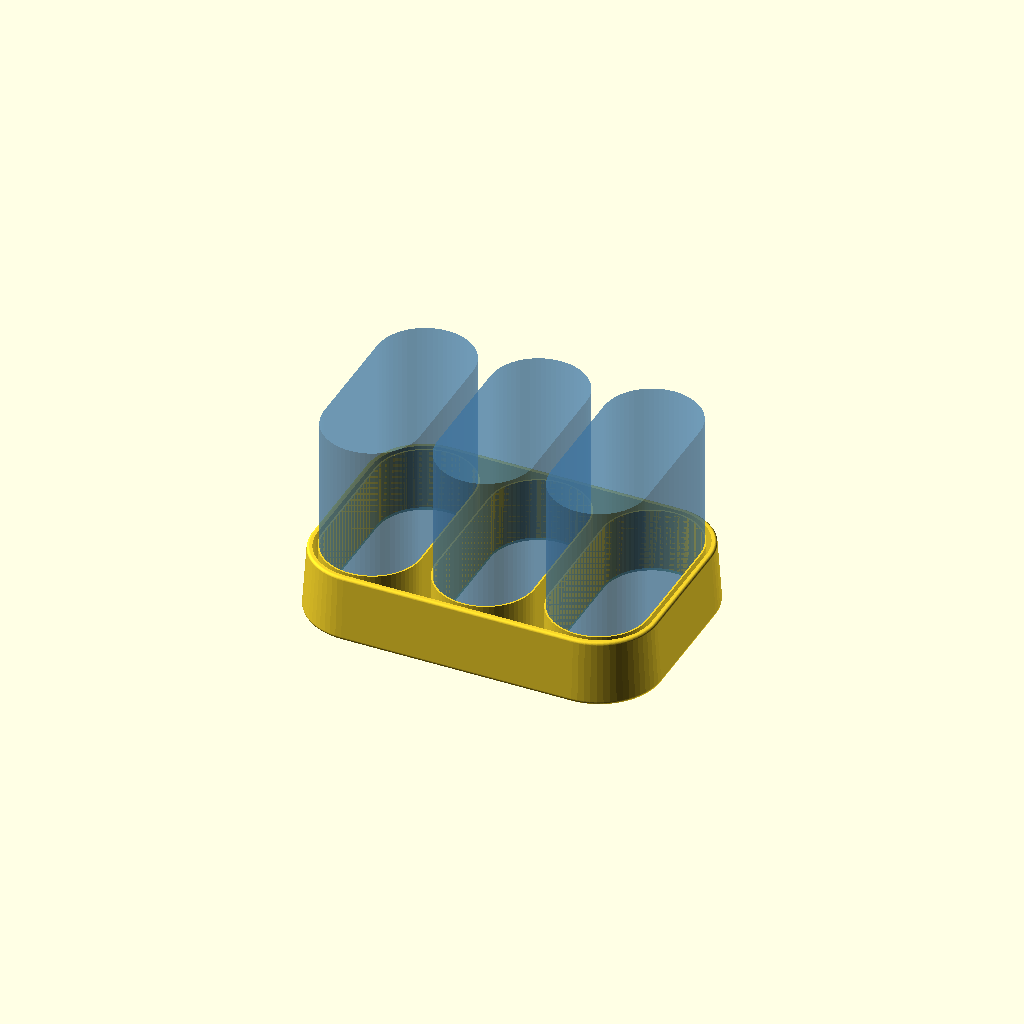
Cell 1: rendered with the file's own defaults.
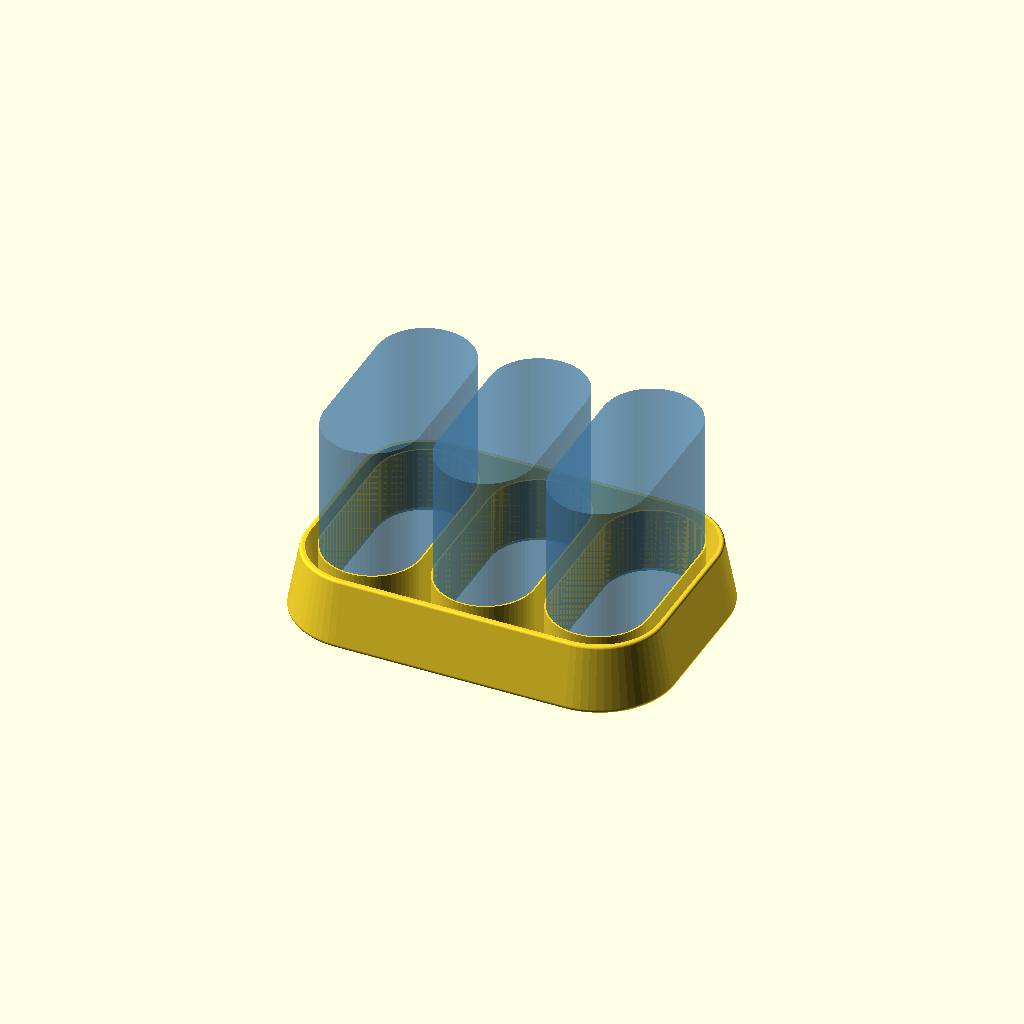
Cell 2: wall_base_w = 20 (everything else at default).
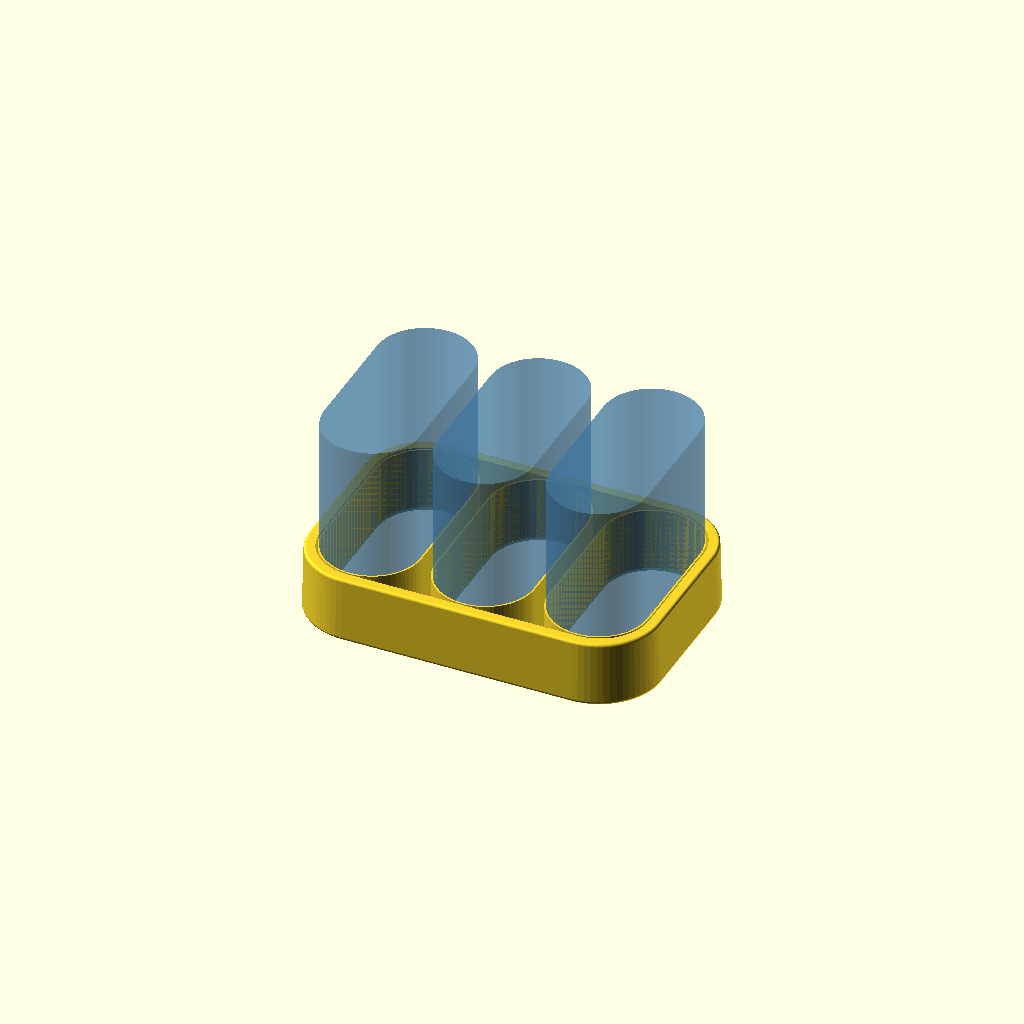
Cell 3: wall_top_w = 8 (everything else at default).
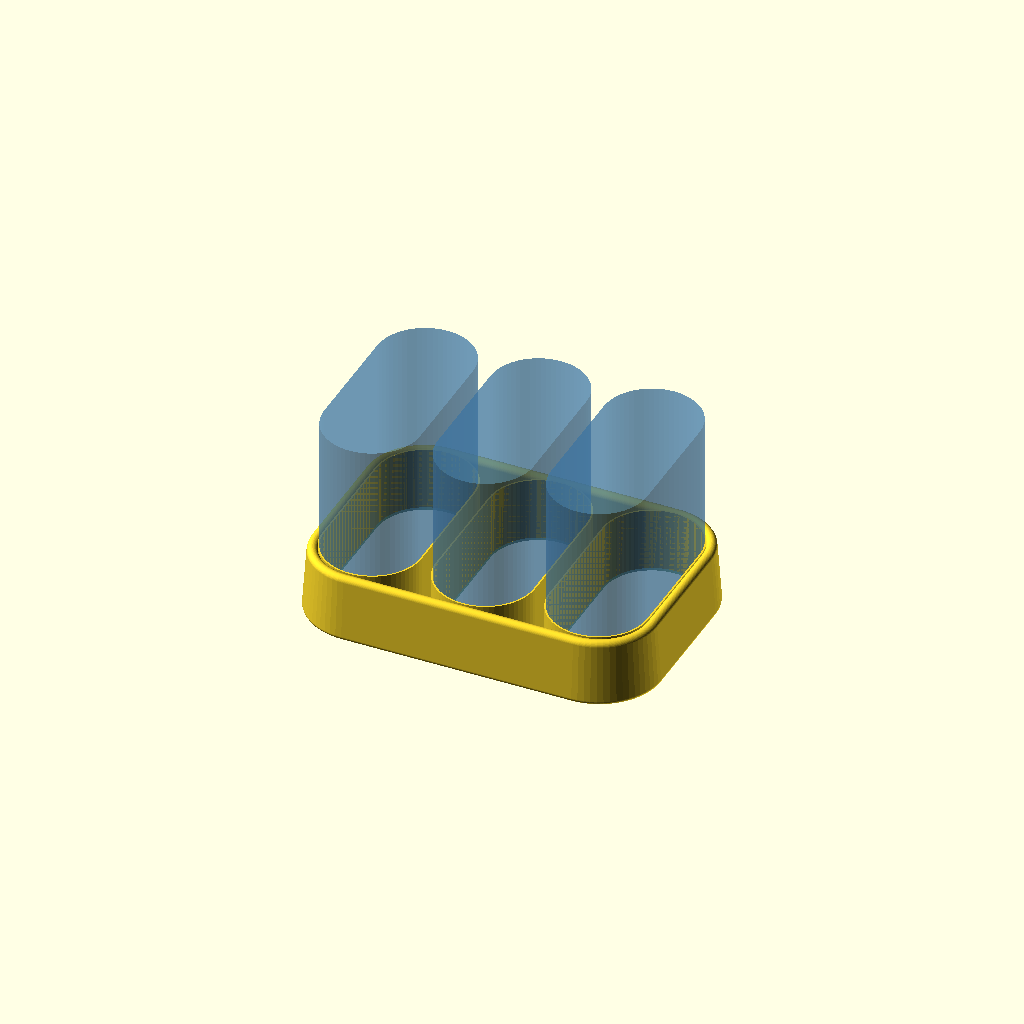
Cell 4 — wall_r_ne set to 4, the other parameters unchanged.
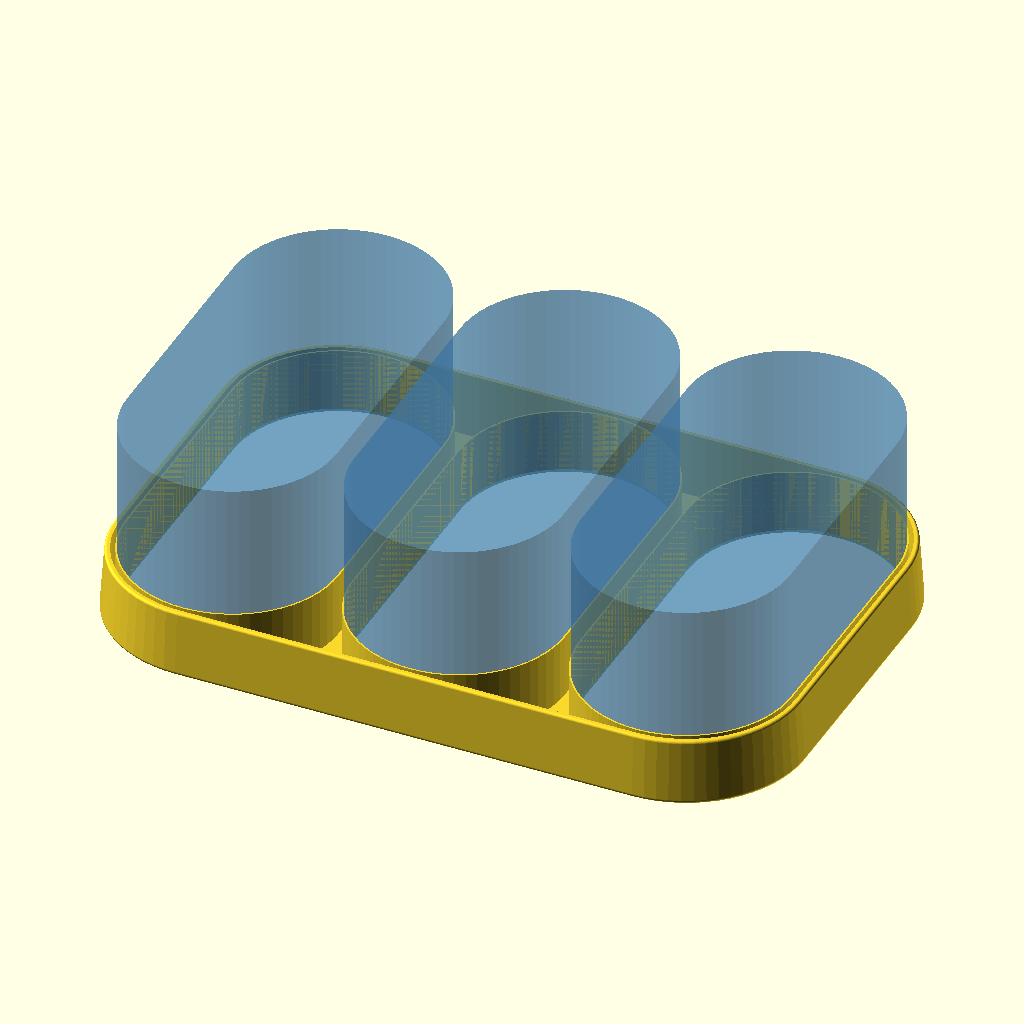
Cell 5 — grid_pitch set to 84, the other parameters unchanged.
One fixed orthographic camera (rotation 55°, 0°, 25°; colour scheme Cornfield) for every cell.
OpenSCAD source file makeup-organizer/bin.scad:
// Makeup Organizer — Bin
// N cups wide, determined by array length.

/* ===================== CONFIGURE HERE ===================== */
walls  = [true, true, true];   // per-slot: true = individual walled pocket
floors = [false, false, false]; // per-slot: true = solid floor, false = through hole

// Wall profile — trapezoid cross-section extruded around bin perimeter
wall_base_w = 10;  // width at base
wall_top_w  = 4;   // width at top
wall_r_sw   = 0;   // inner-bottom corner radius
wall_r_nw   = 0;   // inner-top corner radius
wall_r_se   = 3;   // outer-bottom corner radius
wall_r_ne   = 2;   // outer-top corner radius
/* ========================================================== */

$fn = 64;
use <modules/stadium.scad>
use <modules/trapezoid.scad>

/* --- Gridfinity base --- */
grid_pitch   = 42;
grid_clear   = 0.5;
F            = 49;

function grid_size(n) = n * grid_pitch - grid_clear;

/* --- Cup footprint (2×4 gridfinity units) --- */
cup_grid_w   = 2;
cup_grid_d   = 4;
decor_budget = 5;
wall_t       = 1.2;

cup_w  = grid_size(cup_grid_w) - 2*decor_budget - 2*wall_t;  // 71.1mm
cup_d  = grid_size(cup_grid_d) - 2*decor_budget - 2*wall_t;  // 155.1mm
end_r  = cup_w / 2;  // stadium corner radius

/* --- Bin dimensions --- */
n          = len(walls);
bin_w      = grid_size(n * cup_grid_w) - 2*decor_budget;
bin_d      = grid_size(cup_grid_d)     - 2*decor_budget;
bin_h      = 1 * F;
base_t     = 2;
divider_t  = n > 1 ? (bin_w - 2*wall_t - n*cup_w) / (n-1) : 0;
dx         = bin_w/2 - end_r;
dy         = bin_d/2 - end_r;

function cup_cx(i) = -bin_w/2 + wall_t + cup_w/2 + i*(cup_w + divider_t);

/* --- Wall profile 2D (centered on bin edge, X=outward, Y=height) --- */
// Wall profile: translate shifts centered trapezoid so inner edge sits at X=0.
module wall_profile_2d() {
    translate([wall_base_w/2, 0])
        trapezoid(base_w=wall_base_w, top_w=wall_top_w, h=bin_h,
                  r_sw=wall_r_sw, r_nw=wall_r_nw, r_se=wall_r_se, r_ne=wall_r_ne);
}

/* --- Wall profile extruded around bin perimeter --- */
module bin_wall_profile() {
    // Right wall (+X)
    translate([bin_w/2, dy, 0])
        rotate([90, 0, 0])
            linear_extrude(2*dy)
                wall_profile_2d();
    // Left wall (-X)
    mirror([1, 0, 0])
        translate([bin_w/2, dy, 0])
            rotate([90, 0, 0])
                linear_extrude(2*dy)
                    wall_profile_2d();
    // Top wall (+Y)
    rotate([0, 0, 90])
        translate([bin_d/2, dx, 0])
            rotate([90, 0, 0])
                linear_extrude(2*dx)
                    wall_profile_2d();
    // Bottom wall (-Y)
    mirror([0, 1, 0])
        rotate([0, 0, 90])
            translate([bin_d/2, dx, 0])
                rotate([90, 0, 0])
                    linear_extrude(2*dx)
                        wall_profile_2d();
    // NE corner (+x+y)
    translate([dx, dy, 0])
        rotate_extrude(angle=90)
            translate([end_r, 0])
                wall_profile_2d();
    // NW corner (-x+y)
    translate([-dx, dy, 0])
        rotate([0, 0, 90])
            rotate_extrude(angle=90)
                translate([end_r, 0])
                    wall_profile_2d();
    // SW corner (-x-y)
    translate([-dx, -dy, 0])
        rotate([0, 0, 180])
            rotate_extrude(angle=90)
                translate([end_r, 0])
                    wall_profile_2d();
    // SE corner (+x-y)
    translate([dx, -dy, 0])
        rotate([0, 0, 270])
            rotate_extrude(angle=90)
                translate([end_r, 0])
                    wall_profile_2d();
}

/* --- Render --- */
// Base with floor holes
difference() {
    linear_extrude(base_t)
        stadium(bin_w, bin_d, end_r);
    for (i = [0:n-1])
        if (!floors[i])
            translate([cup_cx(i), 0, -1])
                linear_extrude(base_t + 2)
                    stadium(cup_w, cup_d, end_r);
}

// Per-slot walls
for (i = [0:n-1])
    if (walls[i])
        translate([cup_cx(i), 0, base_t])
            linear_extrude(bin_h - base_t)
                difference() {
                    stadium(cup_w + 2*wall_t, cup_d + 2*wall_t, end_r + wall_t);
                    stadium(cup_w, cup_d, end_r);
                }

// Wall profile
bin_wall_profile();

// Cups (outline only for fitment check)
cup_viz_h = 3 * F;
color("SteelBlue", 0.5)
    for (i = [0:n-1])
        translate([cup_cx(i), 0, base_t])
            linear_extrude(cup_viz_h)
                stadium(cup_w, cup_d, end_r);
Customizer parameters (derived from the source; name, type, default, range or options):
wall_base_w: number, default 10
wall_top_w: number, default 4
wall_r_sw: number, default 0
wall_r_nw: number, default 0
wall_r_se: number, default 3
wall_r_ne: number, default 2
grid_pitch: number, default 42
grid_clear: number, default 0.5
F: number, default 49
